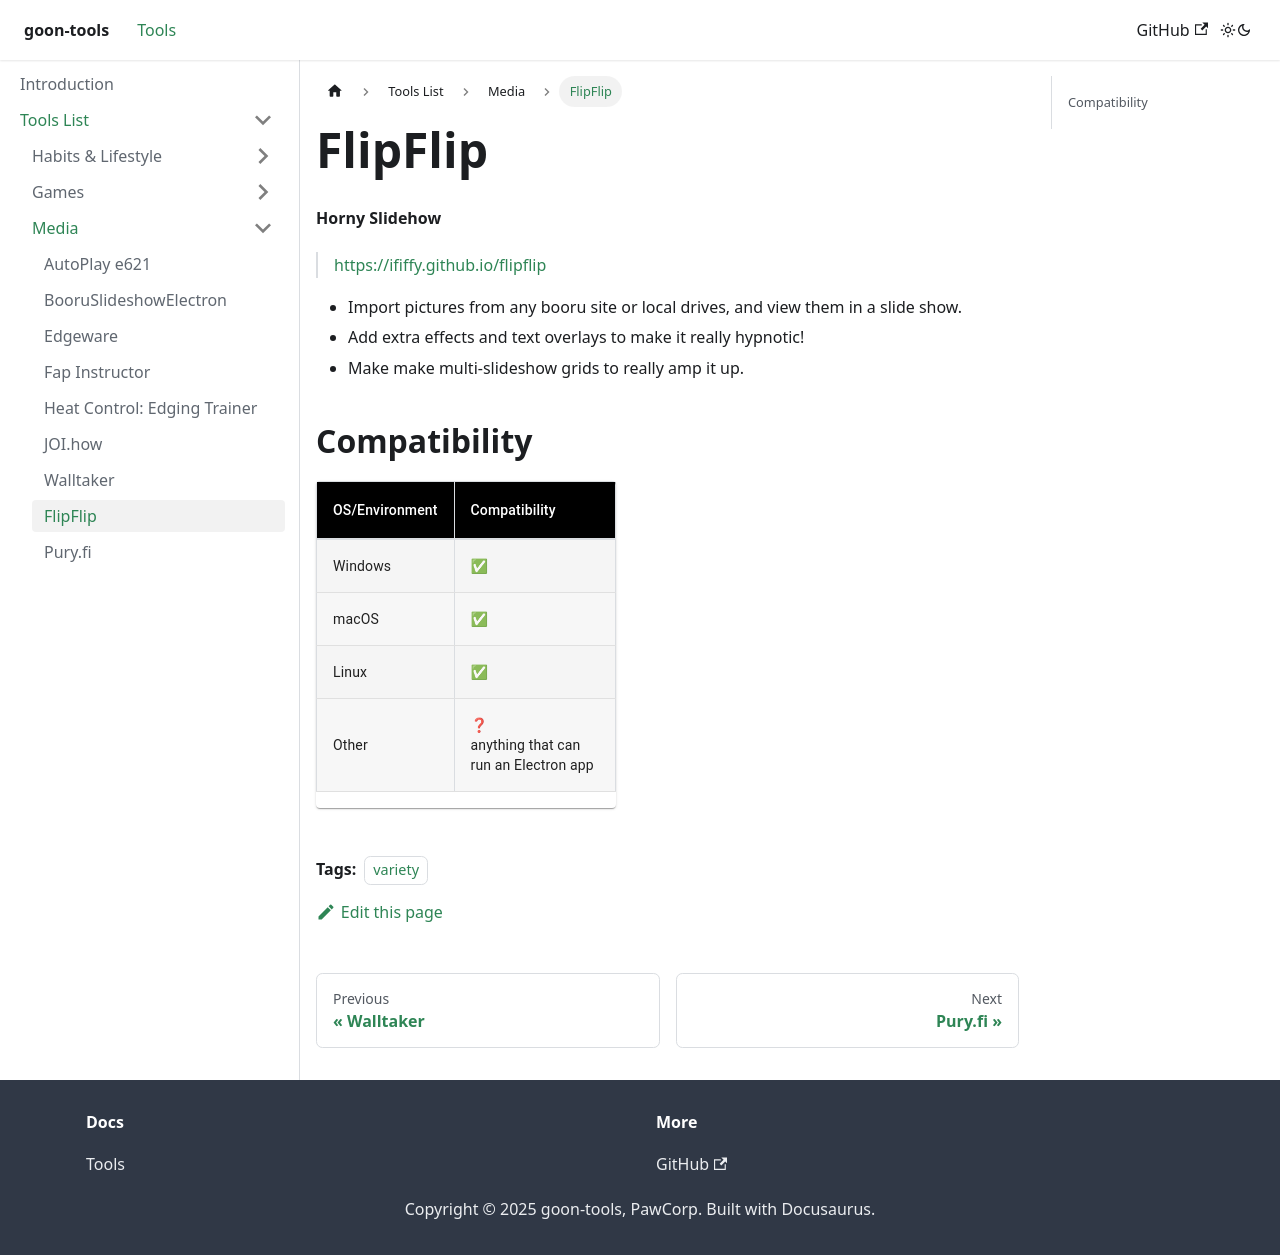

repository: PawCorp/goon-tools · page: docs/tools-list/media/flipflip/index.html · generator: docusaurus

# FlipFlip
**Horny Slidehow**

> https://ififfy.github.io/flipflip

  - Import pictures from any booru site or local drives, and view them in a slide show.
  - Add extra effects and text overlays to make it really hypnotic!
  - Make make multi-slideshow grids to really amp it up.
  - Windows/MacOS/Linux (anything that can run an electron app)
